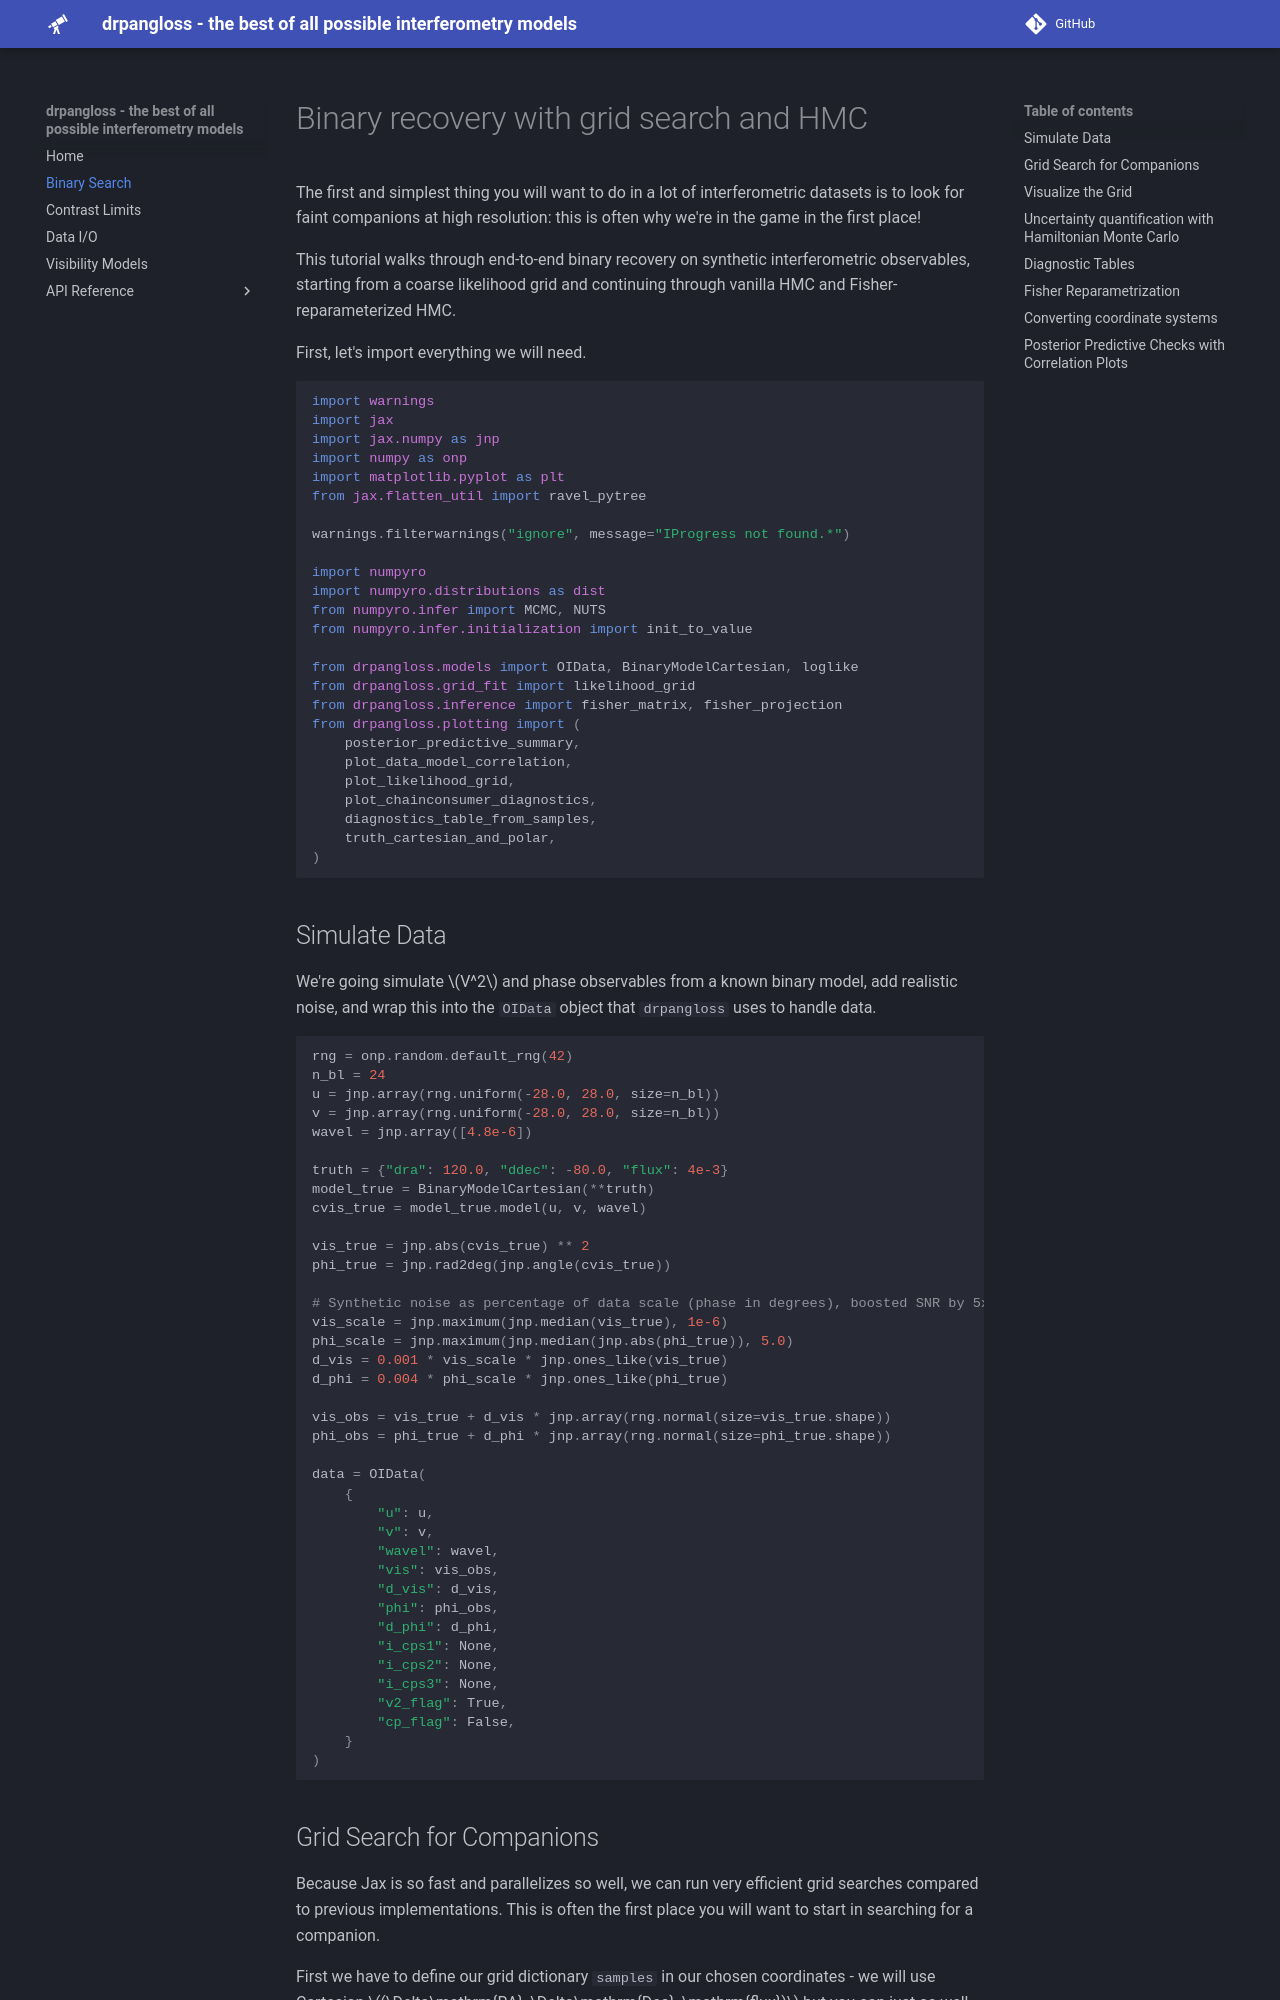

repository: benjaminpope/drpangloss · page: binary_search/index.html · generator: mkdocs

<!-- AUTO-GENERATED FROM notebooks/binary_search.ipynb by scripts/sync_tutorial_docs.py. -->
# Binary recovery with grid search and HMC

The first and simplest thing you will want to do in a lot of interferometric datasets is to look for faint companions at high resolution: this is often why we're in the game in the first place!

This tutorial walks through end-to-end binary recovery on synthetic interferometric observables, starting from a coarse likelihood grid and continuing through vanilla HMC and Fisher-reparameterized HMC.

First, let's import everything we will need.

```python
import warnings
import jax
import jax.numpy as jnp
import numpy as onp
import matplotlib.pyplot as plt
from jax.flatten_util import ravel_pytree

warnings.filterwarnings("ignore", message="IProgress not found.*")

import numpyro
import numpyro.distributions as dist
from numpyro.infer import MCMC, NUTS
from numpyro.infer.initialization import init_to_value

from drpangloss.models import OIData, BinaryModelCartesian, loglike
from drpangloss.grid_fit import likelihood_grid
from drpangloss.inference import fisher_matrix, fisher_projection
from drpangloss.plotting import (
    posterior_predictive_summary,
    plot_data_model_correlation,
    plot_likelihood_grid,
    plot_chainconsumer_diagnostics,
    diagnostics_table_from_samples,
    truth_cartesian_and_polar,
)
```
